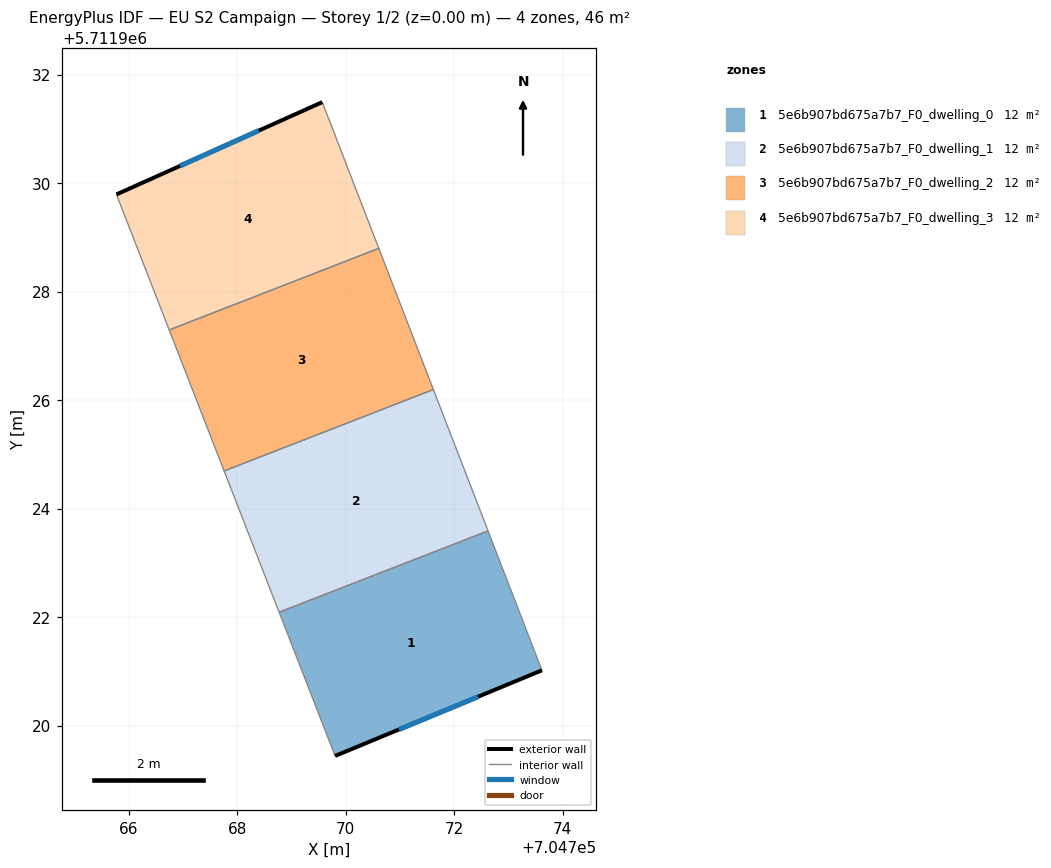
=== STOREY PLAN SPEC (per zone: floor XY polygon, exterior-wall plan segments, windows/doors) ===
zone 1: 5e6b907bd675a7b7_F0_dwelling_0  (11.6 m²)
  floor: (704773.61, 5711921.02) (704772.62, 5711923.59) (704768.77, 5711922.09) (704769.80, 5711919.44)
  exterior wall: (704773.61, 5711921.02) – (704769.80, 5711919.44)  [4.1 m]
    window: (704772.44, 5711920.53) – (704770.98, 5711919.93)  [1.8 m²]
  interior walls: 3
zone 2: 5e6b907bd675a7b7_F0_dwelling_1  (11.6 m²)
  floor: (704772.62, 5711923.59) (704771.61, 5711926.19) (704767.76, 5711924.69) (704768.77, 5711922.09)
  interior walls: 4
zone 3: 5e6b907bd675a7b7_F0_dwelling_2  (11.6 m²)
  floor: (704771.61, 5711926.19) (704770.61, 5711928.80) (704766.74, 5711927.29) (704767.76, 5711924.69)
  interior walls: 4
zone 4: 5e6b907bd675a7b7_F0_dwelling_3  (11.6 m²)
  floor: (704770.61, 5711928.80) (704769.57, 5711931.49) (704765.77, 5711929.79) (704766.74, 5711927.29)
  exterior wall: (704765.77, 5711929.79) – (704769.57, 5711931.49)  [4.2 m]
    window: (704766.94, 5711930.32) – (704768.39, 5711930.97)  [1.8 m²]
  interior walls: 3

=== DERIVED (storey summary) ===
Building: EU S2 Campaign
Storey: 1 of 2  (floor level z = 0.00 m)
Storey gross floor area: 46.2 m²
Zones on this storey: 4
  - 5e6b907bd675a7b7_F0_dwelling_0: floor 11.6 m²; exterior wall 4.1 m (12.4 m²); 1 window(s) 1.8 m²; WWR 14.6%
  - 5e6b907bd675a7b7_F0_dwelling_1: floor 11.6 m²
  - 5e6b907bd675a7b7_F0_dwelling_2: floor 11.6 m²
  - 5e6b907bd675a7b7_F0_dwelling_3: floor 11.6 m²; exterior wall 4.2 m (12.5 m²); 1 window(s) 1.8 m²; WWR 14.6%
Zone adjacency (shared interzone walls):
  - 5e6b907bd675a7b7_F0_dwelling_0 ↔ 5e6b907bd675a7b7_F0_dwelling_1
  - 5e6b907bd675a7b7_F0_dwelling_1 ↔ 5e6b907bd675a7b7_F0_dwelling_2
  - 5e6b907bd675a7b7_F0_dwelling_2 ↔ 5e6b907bd675a7b7_F0_dwelling_3